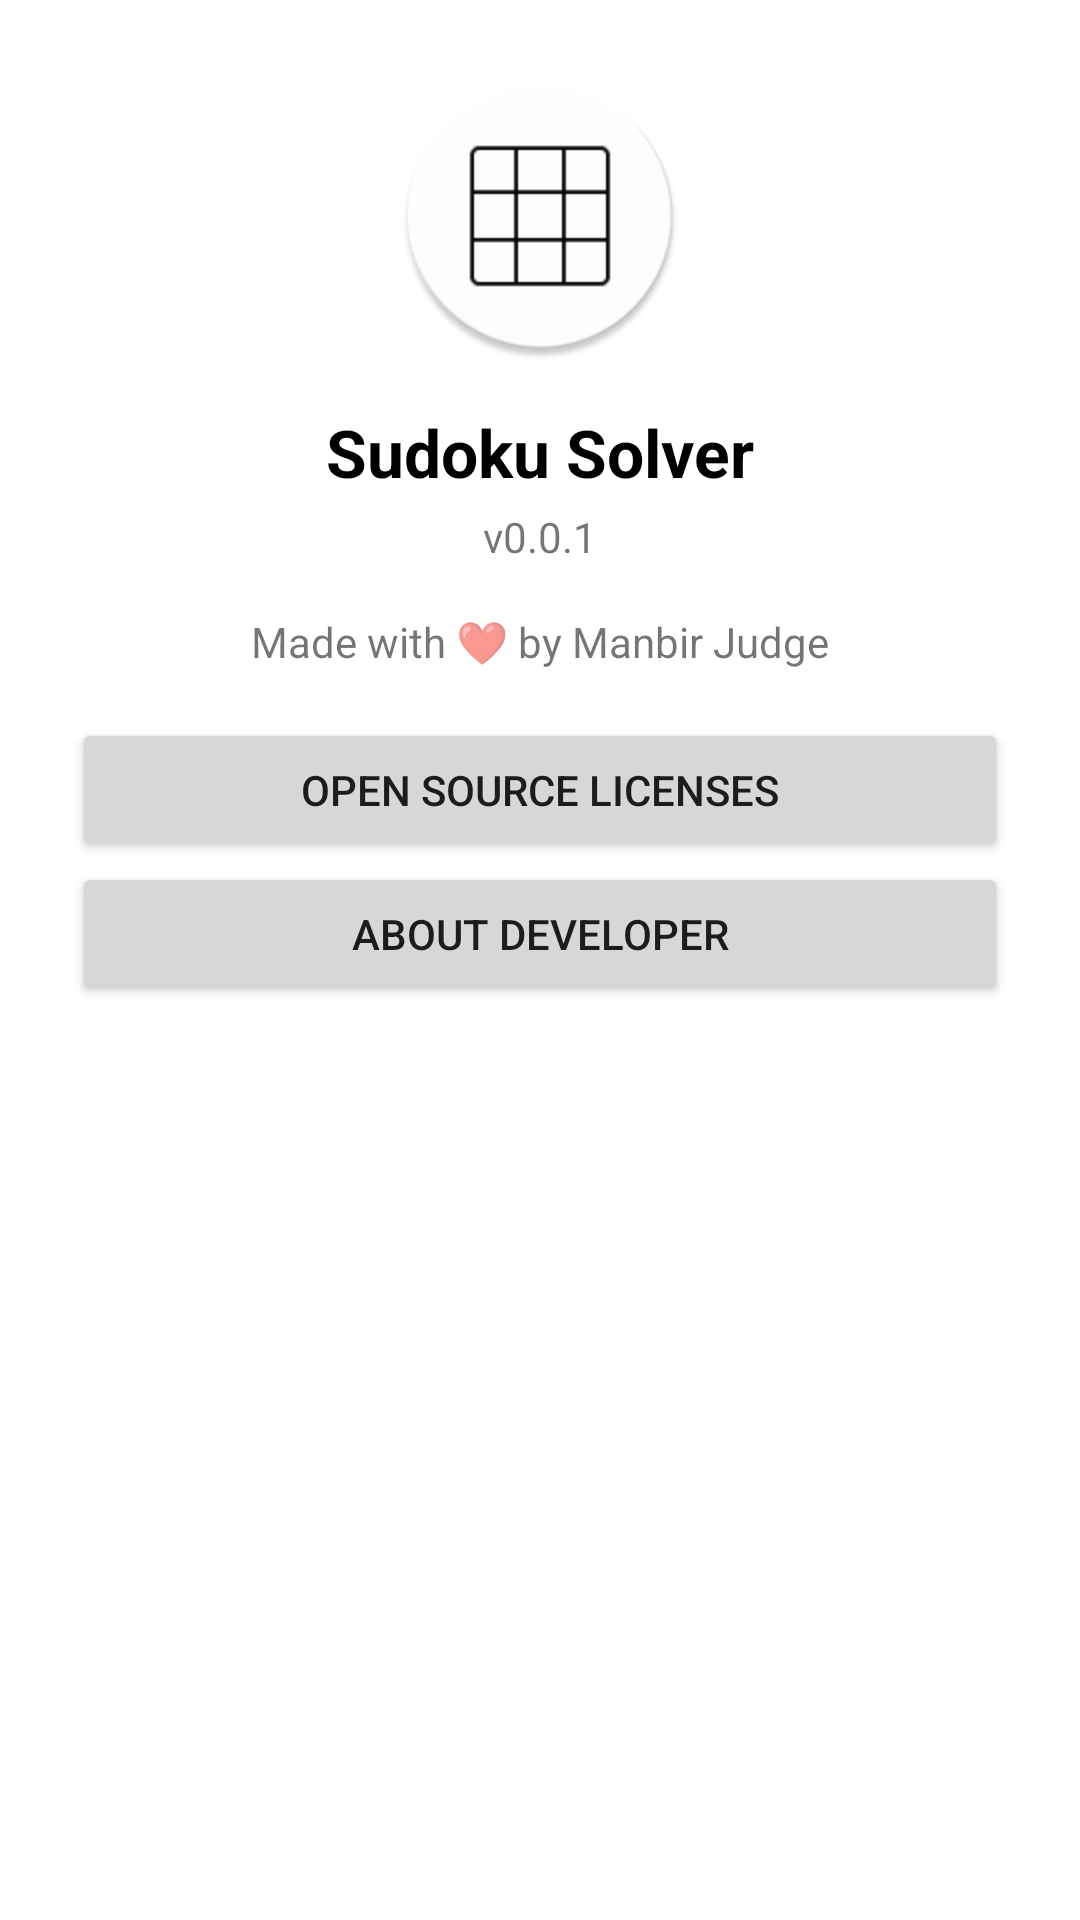

The Android layout XML behind this screen, and the referenced resources:
<!-- AndroidManifest.xml: application theme Theme.SudokuSolver -->
<!-- res/layout/fragment_about.xml -->
<ScrollView xmlns:android="http://schemas.android.com/apk/res/android"
    xmlns:app="http://schemas.android.com/apk/res-auto"
    android:layout_width="match_parent"
    android:layout_height="match_parent"
    android:padding="24dp">

    <LinearLayout
        android:orientation="vertical"
        android:gravity="center_horizontal"
        android:layout_width="match_parent"
        android:layout_height="wrap_content">
        <ImageView
            android:id="@+id/about_app_icon"
            android:layout_width="96dp"
            android:layout_height="96dp"
            android:contentDescription="@string/app_name"
            android:src="@mipmap/ic_launcher_round" />
        <TextView
            android:layout_marginTop="16dp"
            android:text="@string/app_name"
            android:textSize="22sp"
            android:textStyle="bold"
            android:layout_width="wrap_content"
            android:layout_height="wrap_content"
            android:textColor="?attr/colorOnSurface"/>
        <TextView
            android:id="@+id/about_app_version"
            android:layout_marginTop="4dp"
            android:text="v0.0.1"
            android:textSize="14sp"
            android:layout_width="wrap_content"
            android:layout_height="wrap_content" />
        <TextView
            android:layout_marginTop="16dp"
            android:text="Made with ❤️ by Manbir Judge"
            android:textSize="14sp"
            android:layout_width="wrap_content"
            android:layout_height="wrap_content" />
        <Button
            android:id="@+id/about_open_source_btn"
            android:layout_width="match_parent"
            android:layout_height="wrap_content"
            android:text="Open Source Licenses"
            app:icon="@drawable/ic_contract_24"
            android:layout_marginTop="16dp"
            app:iconGravity="textStart" />
        <Button
            android:id="@+id/about_dev_btn"
            android:layout_width="match_parent"
            android:layout_height="wrap_content"
            android:text="About Developer"/>
    </LinearLayout>
</ScrollView>
<!-- resources referenced by this layout -->
<resources>
  <!-- mipmap ic_launcher_round: png bitmap (mipmap-hdpi, 2880 bytes) -->
  <string name="app_name">Sudoku Solver</string>
  <style name="Theme.SudokuSolver" parent="Theme.MaterialComponents.DayNight.NoActionBar">
          <item name="colorPrimary">@color/gray_100</item>
          <item name="colorPrimaryVariant">@color/gray_300</item>
          <item name="colorOnPrimary">@color/black</item>
  
          <item name="colorSecondary">@color/teal_500</item>
          <item name="colorSecondaryVariant">@color/teal_700</item>
          <item name="colorOnSecondary">@color/white</item>
  
          <item name="colorSurface">@color/white</item>
          <item name="colorOnSurface">@color/black</item>
          <item name="android:windowBackground">@color/white</item>
  
          <item name="android:statusBarColor">?attr/colorPrimaryVariant</item>
          <item name="android:windowLightStatusBar">true</item>
          <item name="android:navigationBarColor">?attr/colorSurface</item>
          <item name="android:windowLightNavigationBar">true</item>
  
          <item name="sudokuBg">@color/gray_500</item>
          <item name="drawerArrowStyle">@style/MyDrawerArrowToggleStyle</item>
      </style>
  <color name="gray_100">#F5F5F5</color>
  <color name="gray_300">#E0E0E0</color>
  <color name="black">#FF000000</color>
  <color name="teal_500">#009688</color>
  <color name="teal_700">#00796B</color>
  <color name="white">#FFFFFFFF</color>
  <color name="gray_500">#9E9E9E</color>
  <style name="MyDrawerArrowToggleStyle" parent="Widget.AppCompat.DrawerArrowToggle">
          <item name="color">?attr/colorOnPrimary</item>
      </style>
</resources>
